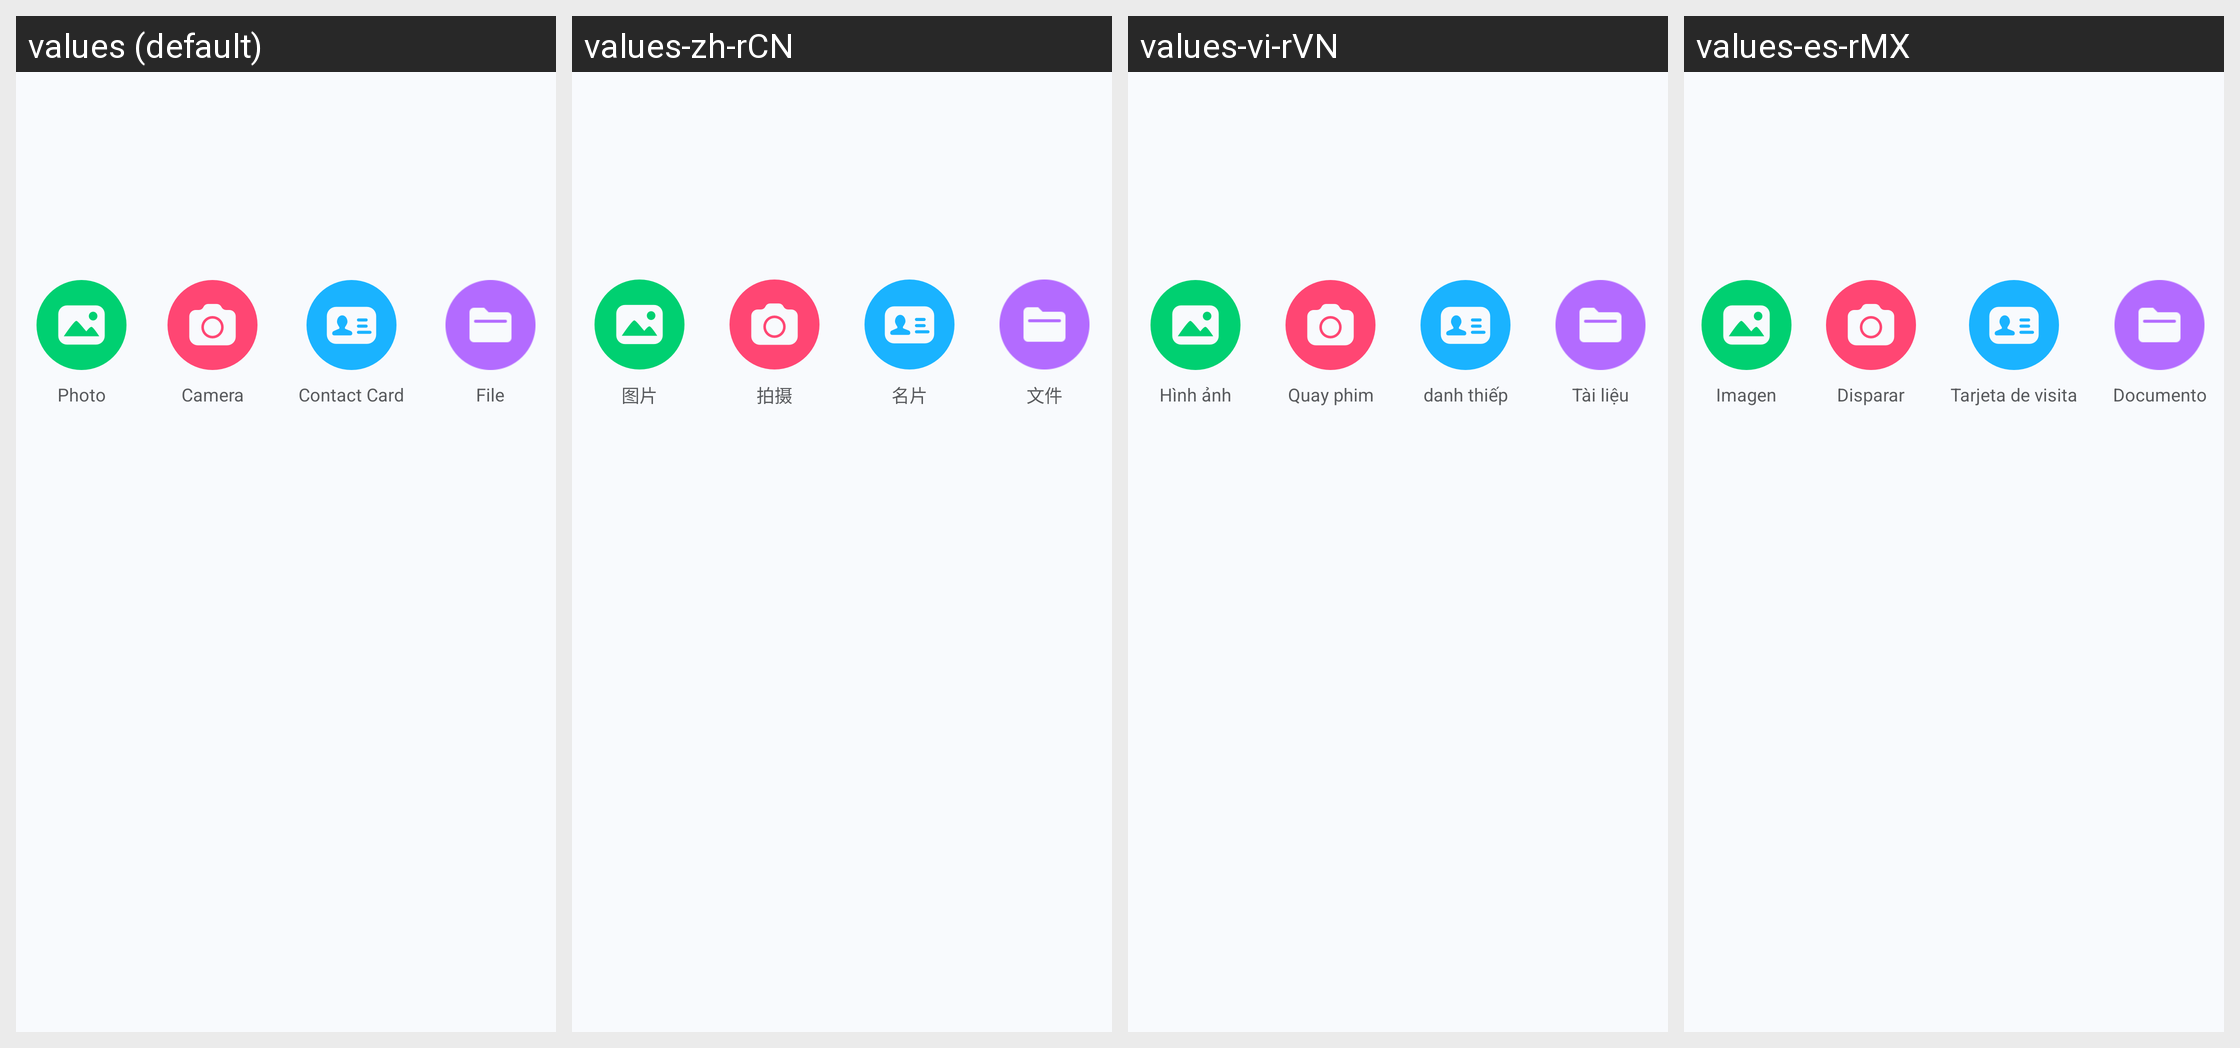

This grid shows one Android layout under several languages. Give, for every string resource on the screen, its name, the default text and each shown locale's text.
Android screen res/layout/msg_chat_tools_view.xml rendered under 4 locales, left to right: values (default), values-zh-rCN, values-vi-rVN, values-es-rMX. Device: Nexus 5 (rendered at 1080×1920; each locale shown at half size, 540×960, under a caption strip naming it); theme Theme.MaterialComponents.DayNight.NoActionBar.
Other locales in the repository, not shown: values-zh-rTW.
Strings drawn on this screen, with the default value and each locale's value (text and hints the layout hard-codes, and strings that could not be matched under every locale, appear in the picture but are not listed):

picture
  values: Photo
  values-zh-rCN: 图片
  values-vi-rVN: Hình ảnh
  values-es-rMX: Imagen

shoot
  values: Camera
  values-zh-rCN: 拍摄
  values-vi-rVN: Quay phim
  values-es-rMX: Disparar

business_card
  values: Contact Card
  values-zh-rCN: 名片
  values-vi-rVN: danh thiếp
  values-es-rMX: Tarjeta de visita

file
  values: File
  values-zh-rCN: 文件
  values-vi-rVN: Tài liệu
  values-es-rMX: Documento
